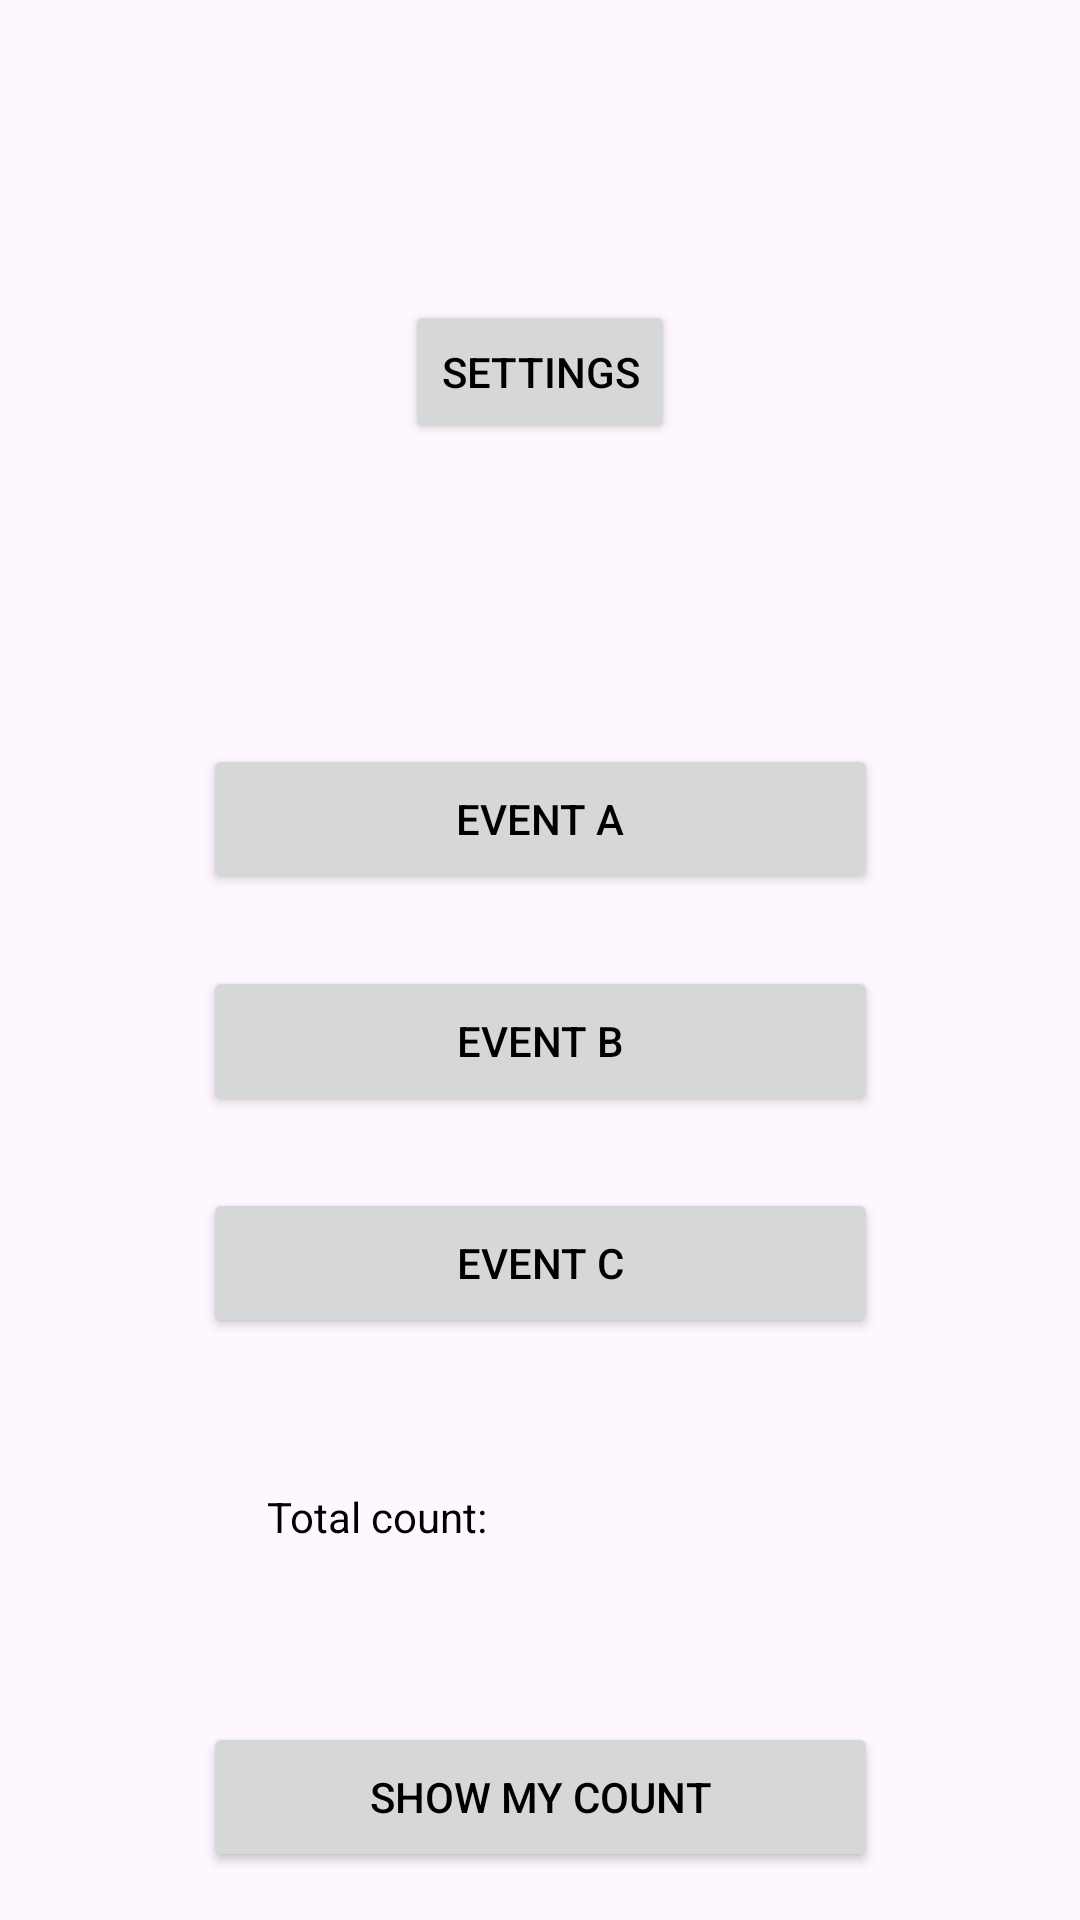

The Android layout XML behind this screen, and the referenced resources:
<!-- AndroidManifest.xml: application theme Theme.Assignement12 -->
<!-- res/layout/activity_main.xml -->
<?xml version="1.0" encoding="utf-8"?>
<androidx.constraintlayout.widget.ConstraintLayout xmlns:android="http://schemas.android.com/apk/res/android"
    xmlns:app="http://schemas.android.com/apk/res-auto"
    xmlns:tools="http://schemas.android.com/tools"
    android:layout_width="match_parent"
    android:layout_height="match_parent"
    tools:context=".MainActivity">



    <Button
        android:id="@+id/button_settings"
        android:layout_width="wrap_content"
        android:layout_height="wrap_content"
        android:layout_marginTop="100dp"
        android:text="@string/button_settings"
        android:textColor="@color/black"
        app:layout_constraintEnd_toEndOf="parent"
        app:layout_constraintStart_toStartOf="parent"
        app:layout_constraintTop_toTopOf="parent" />

    <Button
        android:id="@+id/button_event_a"
        android:layout_width="225dp"
        android:layout_height="50dp"
        android:layout_marginTop="100dp"
        android:text="@string/event_a"
        android:textColor="@color/black"
        app:layout_constraintEnd_toEndOf="parent"
        app:layout_constraintHorizontal_bias="0.5"
        app:layout_constraintStart_toStartOf="parent"
        app:layout_constraintTop_toBottomOf="@+id/button_settings" />

    <Button
        android:id="@+id/button_event_b"
        android:layout_width="225dp"
        android:layout_height="50dp"
        android:layout_marginTop="24dp"
        android:text="@string/event_b"
        android:textColor="@color/black"
        app:layout_constraintEnd_toEndOf="parent"
        app:layout_constraintHorizontal_bias="0.5"
        app:layout_constraintStart_toStartOf="parent"
        app:layout_constraintTop_toBottomOf="@+id/button_event_a" />

    <Button
        android:id="@+id/button_event_c"
        android:layout_width="225dp"
        android:layout_height="50dp"
        android:layout_marginTop="24dp"
        android:text="@string/event_c"
        android:textColor="@color/black"
        app:layout_constraintEnd_toEndOf="parent"
        app:layout_constraintStart_toStartOf="parent"
        app:layout_constraintTop_toBottomOf="@+id/button_event_b" />

    <TextView
        android:id="@+id/text_count"
        android:layout_width="182dp"
        android:layout_height="28dp"
        android:layout_marginTop="50dp"
        android:text="@string/total_count"
        android:textColor="@color/black"
        app:layout_constraintBottom_toTopOf="@+id/show_count"
        app:layout_constraintEnd_toEndOf="parent"
        app:layout_constraintHorizontal_bias="0.5"
        app:layout_constraintStart_toStartOf="parent"
        app:layout_constraintTop_toBottomOf="@+id/button_event_c" />

    <Button
        android:id="@+id/show_count"
        android:layout_width="225dp"
        android:layout_height="50dp"
        android:layout_marginTop="50dp"
        android:text="@string/show_count"
        android:textColor="@color/black"
        app:layout_constraintEnd_toEndOf="parent"
        app:layout_constraintStart_toStartOf="parent"
        app:layout_constraintTop_toBottomOf="@+id/text_count" />
</androidx.constraintlayout.widget.ConstraintLayout>
<!-- resources referenced by this layout -->
<resources>
  <color name="black">#FF000000</color>
  <string name="button_settings">Settings</string>
  <string name="event_a">EVENT A</string>
  <string name="event_b">EVENT B</string>
  <string name="event_c">EVENT C</string>
  <string name="show_count">SHOW MY COUNT</string>
  <string name="total_count">Total count:</string>
  <style name="Theme.Assignement12" parent="Base.Theme.Assignement12" />
  <style name="Base.Theme.Assignement12" parent="Theme.Material3.DayNight.NoActionBar">
          
           <item name="colorPrimary">@color/grey</item>
  
      </style>
  <color name="grey">#959393</color>
</resources>
